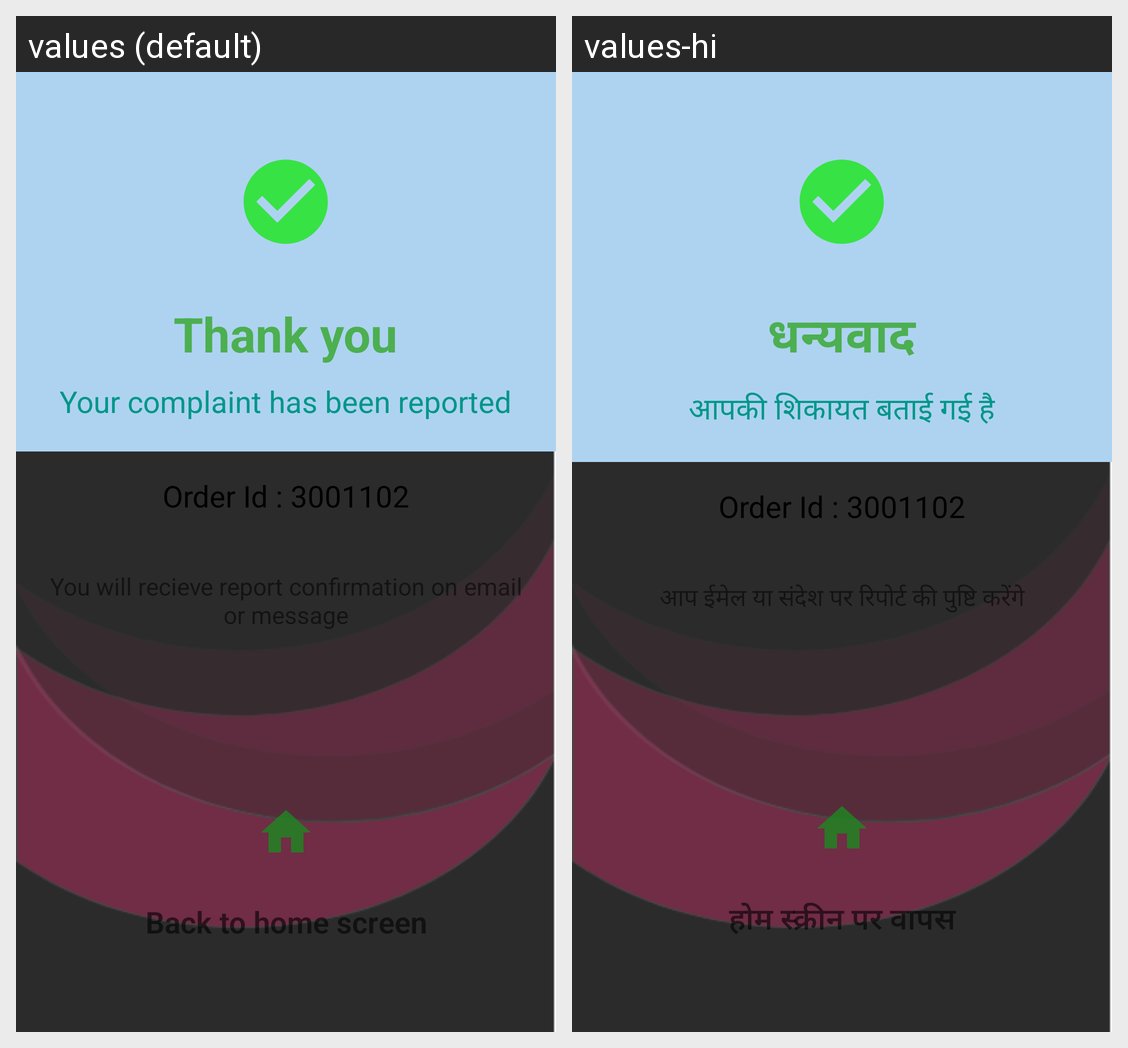

The same Android screen rendered under two of its app's locales, left to right. List the strings drawn on it with the default value and each locale's translation.
Android screen res/layout/activity_success_page.xml rendered under 2 locales, left to right: values (default), values-hi. Device: Nexus 5 (rendered at 1080×1920; each locale shown at half size, 540×960, under a caption strip naming it); theme Theme.SarvSahayak.
Strings drawn on this screen, with the default value and each locale's value (text and hints the layout hard-codes, and strings that could not be matched under every locale, appear in the picture but are not listed):

thanks
  values: Thank you
  values-hi: धन्यवाद

response
  values: Your complaint has been reported
  values-hi: आपकी शिकायत बताई गई है

confirmation
  values: You will recieve report confirmation on email or message
  values-hi: आप ईमेल या संदेश पर रिपोर्ट की पुष्टि करेंगे

back_home_screen
  values: Back to home screen
  values-hi: होम स्क्रीन पर वापस
